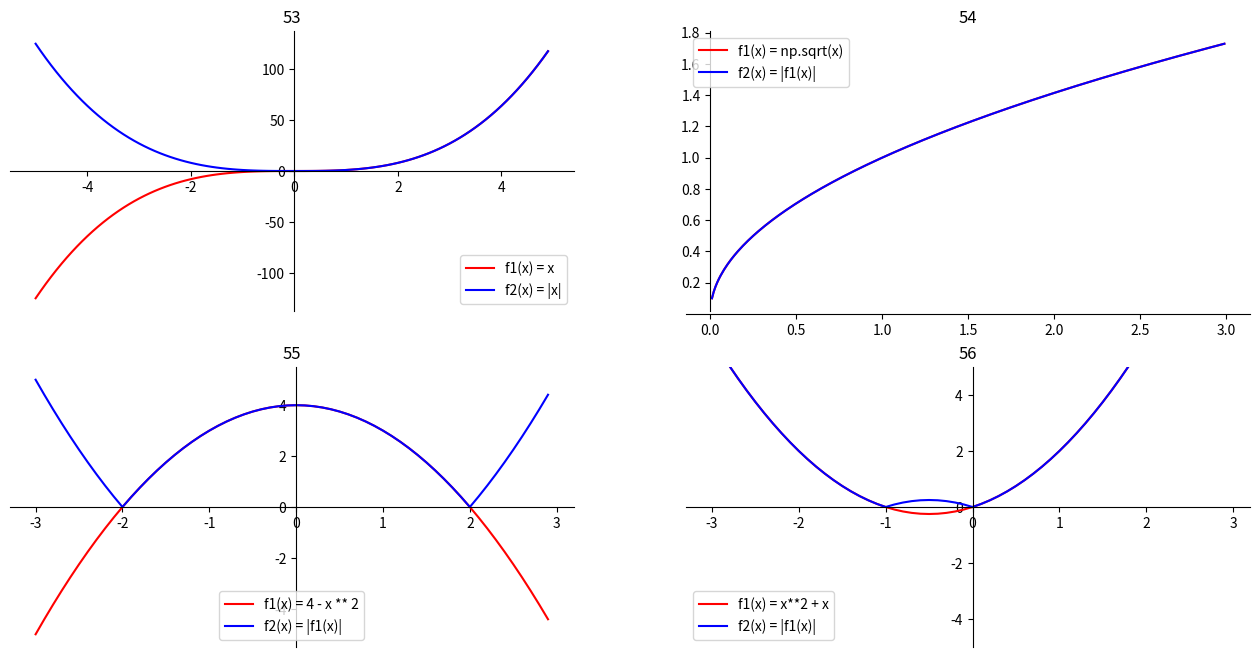

Write the Python code that produced this figure.
#-*- coding:utf-8 -*-
# 把g1和g2的图形画在一起，然后说明在作用g1之前取绝对值会怎样影响图形
#       f1(x)       f2(x)=f1(|x|)
# 53:   x ** 3          |x ** 3|
# 54:   sqrt(x)         |sqrt(x)|
# 55:   4 - x ** 2      |4 - x ** 2|
# 56:   x ** 2 + x      |x ** 2 + x|
#
import numpy as np
import matplotlib.pyplot as plt

plt.figure(figsize=(16,8))
#分割
ax1 = plt.subplot2grid((2,2),(0,0),rowspan=1,colspan=1)
x53 = np.arange(-5, 5, 0.1)
f1_53 = x53 ** 3
f2_53 = np.abs(f1_53)
ax1.set_title("53");
ax1.spines['top'].set_color('none')
ax1.spines['right'].set_color('none')
ax1.xaxis.set_ticks_position('bottom')
ax1.spines['bottom'].set_position(('data',0))
ax1.yaxis.set_ticks_position('left')
ax1.spines['left'].set_position(('data',0))
ax1.plot(x53, f1_53, c='r', label="f1(x) = x")
ax1.plot(x53, f2_53, c='b', label="f2(x) = |x|")
ax1.legend(loc='best')

ax2 = plt.subplot2grid((2,2),(0,1),rowspan=1,colspan=1)
x54 = np.arange(-3, 3, 0.01)
f1_54 = np.sqrt(x54)
f2_54 = np.abs(f1_54)
ax2.set_title("54")
ax2.spines['top'].set_color('none')
ax2.spines['right'].set_color('none')
ax2.xaxis.set_ticks_position('bottom')
ax2.spines['bottom'].set_position(('data',0))
ax2.yaxis.set_ticks_position('left')
ax2.spines['left'].set_position(('data',0))
ax2.plot(x54, f1_54, c='r', label="f1(x) = np.sqrt(x)")
ax2.plot(x54, f2_54, c='b', label="f2(x) = |f1(x)|")
ax2.legend(loc='best')

ax3 = plt.subplot2grid((2,2),(1,0),rowspan=1,colspan=1)
x55 = np.arange(-3,3,0.1)
f1_55 = 4 - x55 ** 2
f2_55 = np.abs(f1_55)
ax3.set_title("55")
ax3.spines['top'].set_color('none')
ax3.spines['right'].set_color('none')
ax3.xaxis.set_ticks_position('bottom')
ax3.spines['bottom'].set_position(('data',0))
ax3.yaxis.set_ticks_position('left')
ax3.spines['left'].set_position(('data',0))
ax3.plot(x55,f1_55,c='r',label="f1(x) = 4 - x ** 2")
ax3.plot(x55,f2_55,c='b',label="f2(x) = |f1(x)|")
ax3.legend(loc='best')

ax4 = plt.subplot2grid((2,2),(1,1),rowspan=1,colspan=1)
x56 = np.arange(-3,3,0.1)
f1_56 = x56 ** 2 + x56
f2_56 = np.abs(f1_56)
ax4.set_title("56")
ax4.set_ylim(-5,5)
ax4.spines['top'].set_color('none')
ax4.spines['right'].set_color('none')
ax4.xaxis.set_ticks_position('bottom')
ax4.spines['bottom'].set_position(('data',0))
ax4.yaxis.set_ticks_position('left')
ax4.spines['left'].set_position(('data',0))
ax4.plot(x56,f1_56,c='r',label="f1(x) = x**2 + x")
ax4.plot(x56,f2_56,c='b',label="f2(x) = |f1(x)|")
ax4.legend(loc='best')


plt.show()